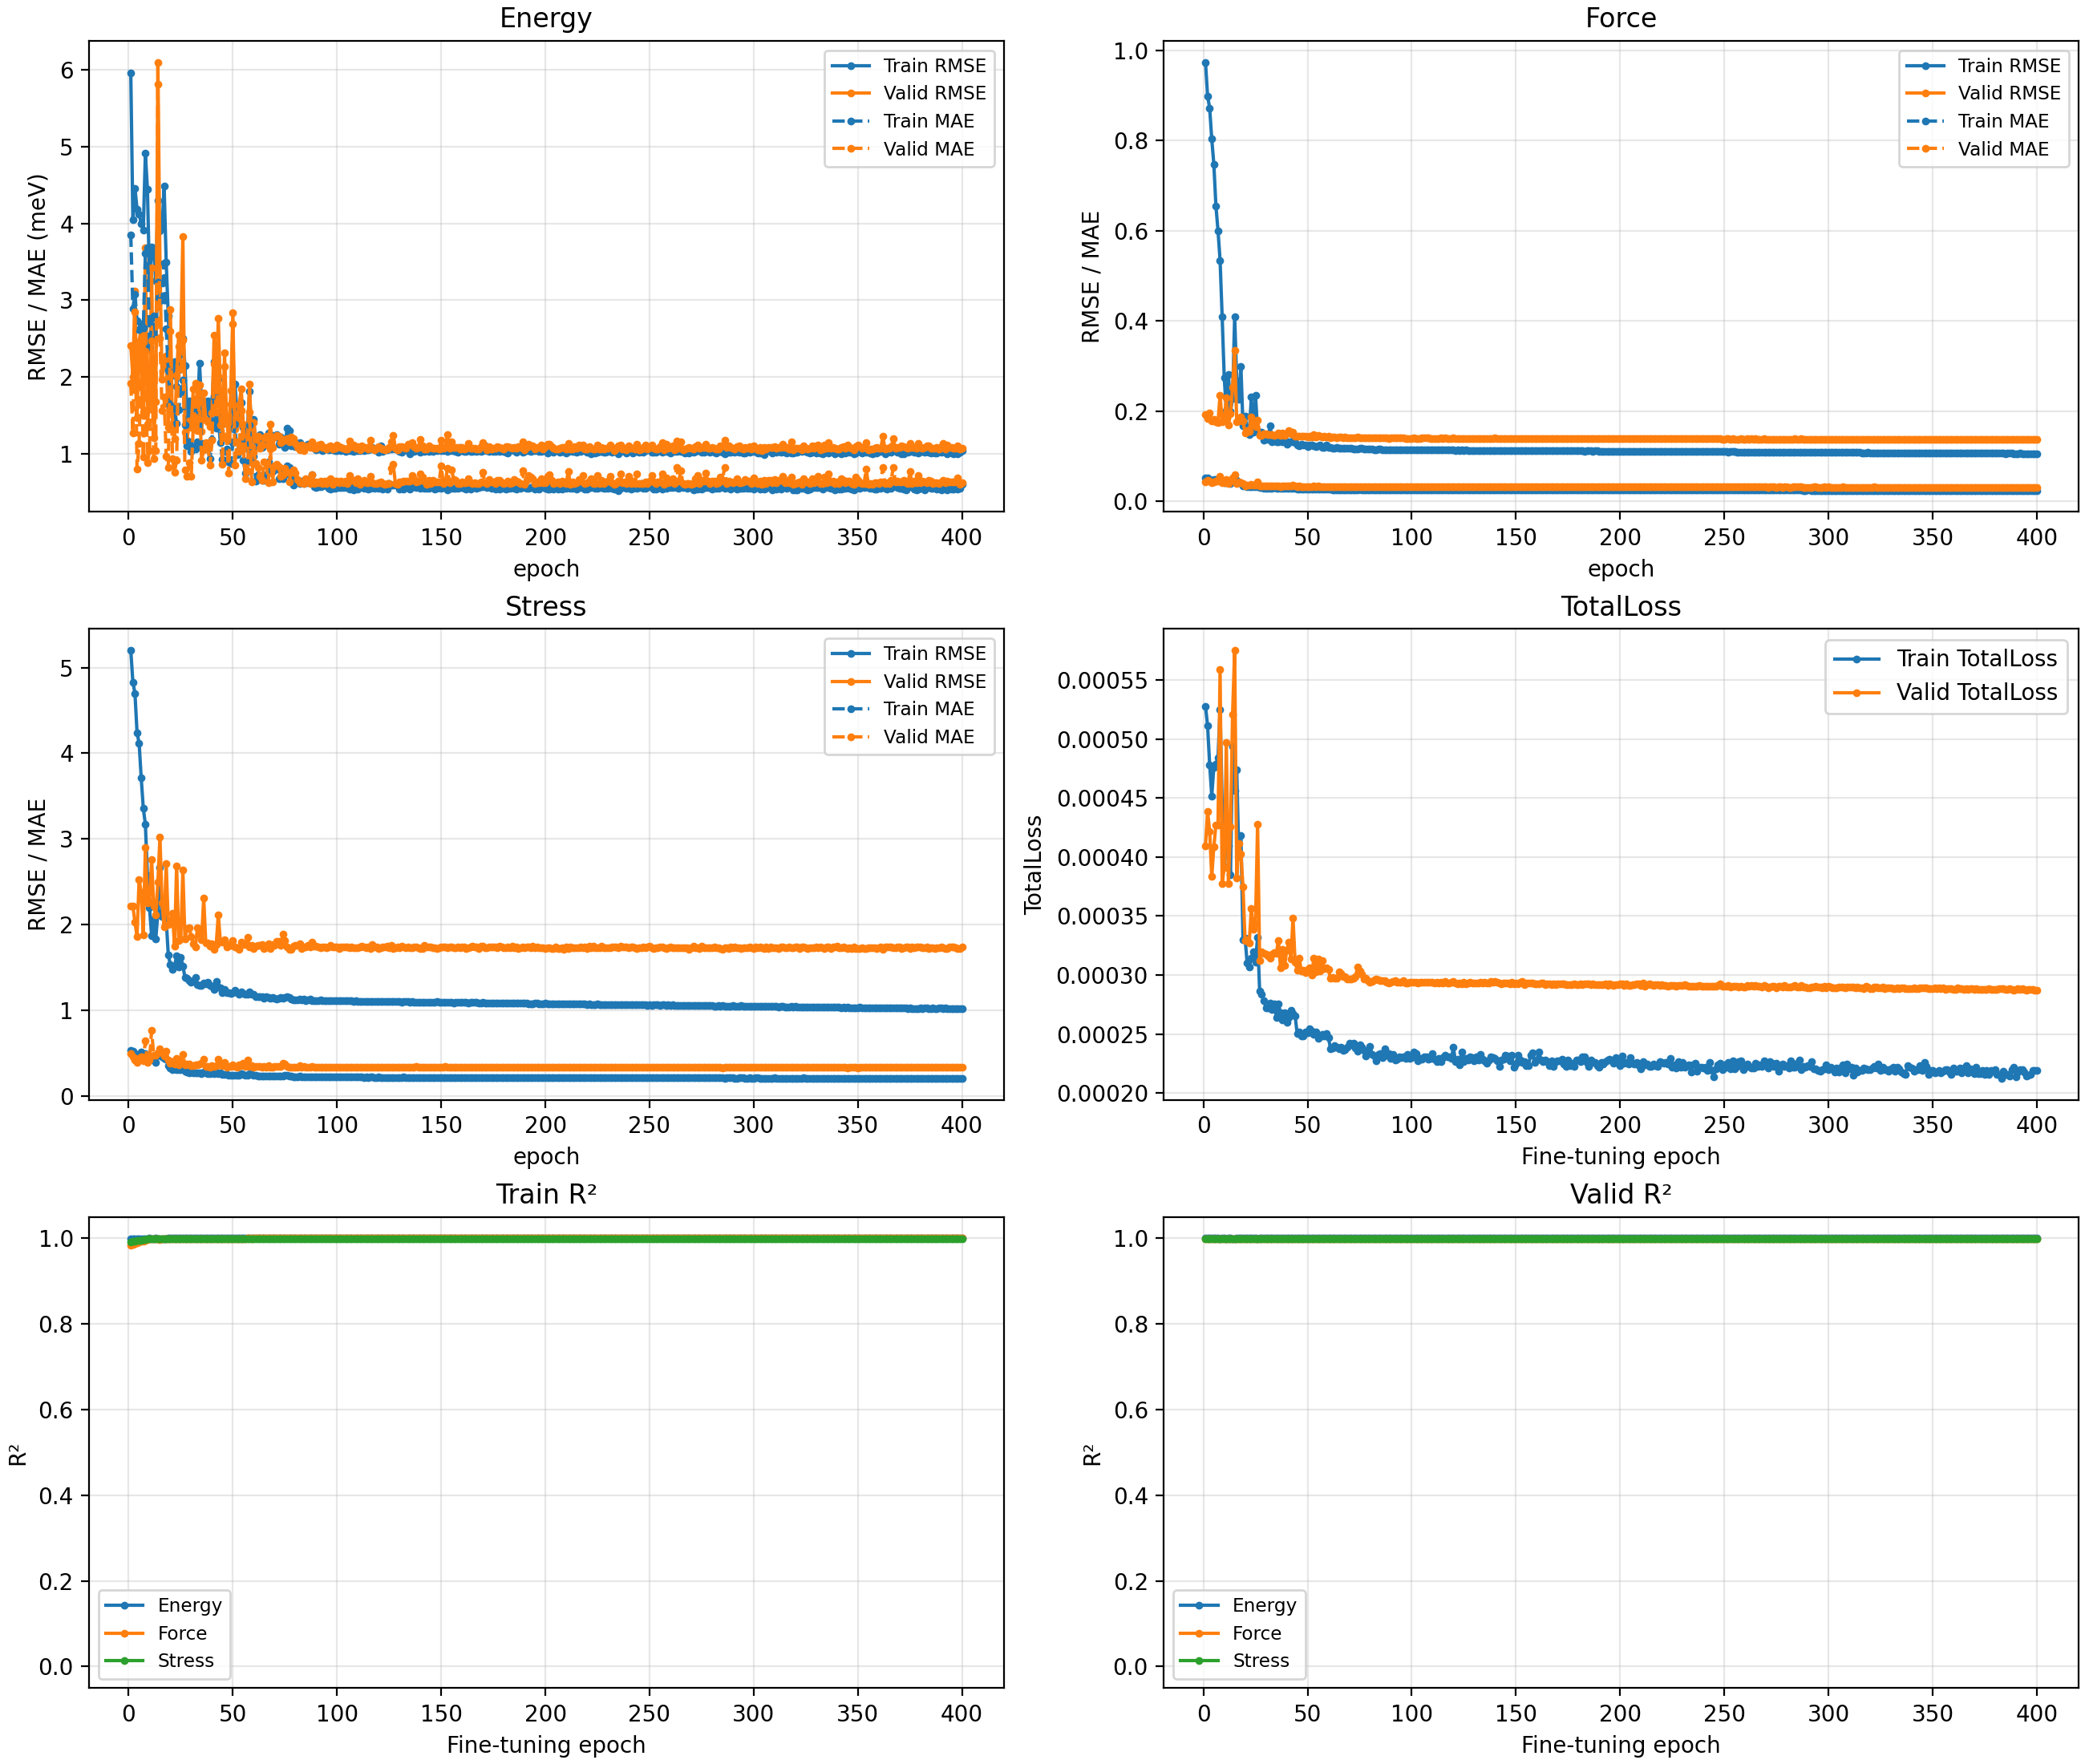

The data file committed next to this chart (first rows):
epoch, learning_rate, train_Energy_RMSE, train_Energy_MAE, train_Force_RMSE, train_Force_MAE, train_Stress_RMSE, train_Stress_MAE, train_TotalLoss, train_Energy_R2, train_Force_R2, train_Stress_R2, valid_Energy_RMSE, valid_Energy_MAE, valid_Force_RMSE, valid_Force_MAE, valid_Stress_RMSE, valid_Stress_MAE, valid_TotalLoss, valid_Energy_R2, valid_Force_R2, valid_Stress_R2
1, 0.001, 0.005958, 0.003854, 0.9739, 0.05244, 5.201, 0.5259, 0.0005278, 0.9992, 0.9839, 0.9921, 0.002411, 0.001917, 0.1919, 0.04229, 2.21, 0.4955, 0.0004098, 0.9999, 0.9994, 0.9991
2, 0.001, 0.004045, 0.002892, 0.8988, 0.05177, 4.83, 0.5225, 0.0005114, 0.9996, 0.9863, 0.9932, 0.002002, 0.001273, 0.1837, 0.04591, 2.216, 0.458, 0.0004388, 0.9999, 0.9995, 0.9991
3, 0.001, 0.004457, 0.00308, 0.8725, 0.04866, 4.698, 0.4935, 0.0004782, 0.9995, 0.9871, 0.9936, 0.003123, 0.002852, 0.1961, 0.04436, 2.024, 0.4169, 0.0004217, 0.9998, 0.9994, 0.9992
4, 0.001, 0.004188, 0.002728, 0.8036, 0.04686, 4.24, 0.4608, 0.0004519, 0.9996, 0.9891, 0.9948, 0.00147, 0.0007973, 0.1776, 0.04081, 1.862, 0.393, 0.0003835, 1, 0.9995, 0.9993
5, 0.001, 0.004121, 0.002617, 0.7481, 0.04814, 4.117, 0.4711, 0.0004761, 0.9996, 0.9905, 0.9951, 0.00246, 0.001135, 0.1809, 0.04274, 2.528, 0.4398, 0.0004085, 0.9999, 0.9995, 0.9988
6, 0.001, 0.004001, 0.002694, 0.6554, 0.04788, 3.713, 0.5076, 0.000479, 0.9996, 0.9927, 0.996, 0.002648, 0.002179, 0.1756, 0.04462, 2.372, 0.4584, 0.0004275, 0.9999, 0.9995, 0.9989
7, 0.001, 0.003915, 0.002634, 0.6005, 0.04767, 3.359, 0.4869, 0.0004841, 0.9996, 0.9939, 0.9967, 0.001544, 0.0009537, 0.1745, 0.04515, 1.882, 0.4075, 0.000427, 0.9999, 0.9995, 0.9993
8, 0.001, 0.004909, 0.003606, 0.5347, 0.05124, 3.169, 0.496, 0.0005253, 0.9994, 0.9952, 0.9971, 0.003681, 0.002335, 0.2357, 0.05545, 2.896, 0.6396, 0.0005587, 0.9997, 0.9991, 0.9984
9, 0.001, 0.004442, 0.003678, 0.4087, 0.04397, 2.57, 0.4672, 0.0004429, 0.9995, 0.9972, 0.9981, 0.001391, 0.0008806, 0.1769, 0.04037, 2.252, 0.3893, 0.0003772, 1, 0.9995, 0.999
10, 0.001, 0.003242, 0.002393, 0.274, 0.04017, 2.193, 0.4127, 0.0003916, 0.9998, 0.9987, 0.9986, 0.001715, 0.001047, 0.18, 0.04073, 2.267, 0.4177, 0.0003913, 0.9999, 0.9995, 0.999
11, 0.001, 0.003697, 0.002767, 0.2015, 0.04112, 1.869, 0.4306, 0.0004117, 0.9997, 0.9993, 0.999, 0.003425, 0.002472, 0.2296, 0.04806, 2.756, 0.7648, 0.000497, 0.9998, 0.9991, 0.9986
12, 0.001, 0.00361, 0.0028, 0.281, 0.04086, 2.066, 0.421, 0.0004097, 0.9997, 0.9987, 0.9988, 0.001204, 0.0009375, 0.1692, 0.03935, 2.213, 0.4697, 0.0003772, 1, 0.9995, 0.9991
13, 0.001, 0.003256, 0.002502, 0.2002, 0.03916, 1.835, 0.3908, 0.0003849, 0.9998, 0.9993, 0.999, 0.001681, 0.001044, 0.1937, 0.0441, 2.109, 0.4726, 0.0004258, 0.9999, 0.9994, 0.9992
14, 0.001, 0.004301, 0.003236, 0.227, 0.04842, 2.138, 0.4695, 0.000494, 0.9996, 0.9991, 0.9987, 0.006097, 0.005808, 0.2531, 0.05154, 2.492, 0.498, 0.0005213, 0.9992, 0.999, 0.9988
15, 0.001, 0.003897, 0.002994, 0.41, 0.04469, 2.664, 0.4763, 0.0004562, 0.9997, 0.9972, 0.9979, 0.003478, 0.002508, 0.3343, 0.05828, 3.021, 0.549, 0.0005753, 0.9997, 0.9982, 0.9983
16, 0.001, 0.003929, 0.003001, 0.2662, 0.04682, 2.095, 0.4573, 0.0004738, 0.9996, 0.9988, 0.9987, 0.001972, 0.001562, 0.1759, 0.03948, 2.256, 0.5037, 0.0003825, 0.9999, 0.9995, 0.999
17, 0.001, 0.004484, 0.003483, 0.2264, 0.04033, 2.109, 0.4358, 0.0004007, 0.9995, 0.9991, 0.9987, 0.002186, 0.001736, 0.1789, 0.04266, 1.967, 0.4621, 0.0004113, 0.9999, 0.9995, 0.9993
18, 0.001, 0.003496, 0.002631, 0.2986, 0.04167, 2.057, 0.4289, 0.0004184, 0.9997, 0.9985, 0.9988, 0.002278, 0.0009658, 0.1864, 0.0412, 2.71, 0.5184, 0.0004025, 0.9999, 0.9994, 0.9986
19, 0.0005, 0.00279, 0.002091, 0.1665, 0.03372, 1.642, 0.3523, 0.0003301, 0.9998, 0.9995, 0.9992, 0.001348, 0.0008232, 0.1775, 0.03916, 1.996, 0.4208, 0.0003748, 1, 0.9995, 0.9993
20, 0.0005, 0.002184, 0.001638, 0.1888, 0.0335, 1.532, 0.3207, 0.0003312, 0.9999, 0.9994, 0.9993, 0.002874, 0.0026, 0.1515, 0.03479, 2.02, 0.3771, 0.0003292, 0.9998, 0.9996, 0.9992
21, 0.0005, 0.002025, 0.00159, 0.1604, 0.0324, 1.473, 0.3053, 0.00031, 0.9999, 0.9996, 0.9994, 0.001349, 0.000938, 0.156, 0.03497, 2.134, 0.4013, 0.0003298, 1, 0.9996, 0.9991
22, 0.0005, 0.002201, 0.001585, 0.1479, 0.03154, 1.514, 0.3176, 0.0003069, 0.9999, 0.9996, 0.9993, 0.001201, 0.0007576, 0.1544, 0.03498, 1.748, 0.3661, 0.0003275, 1, 0.9996, 0.9994
23, 0.0005, 0.001876, 0.001401, 0.231, 0.03244, 1.63, 0.3067, 0.0003143, 0.9999, 0.9991, 0.9992, 0.002025, 0.0009193, 0.1877, 0.03716, 2.687, 0.4324, 0.0003562, 0.9999, 0.9994, 0.9986
24, 0.0005, 0.002095, 0.001577, 0.1534, 0.03268, 1.499, 0.3082, 0.0003199, 0.9999, 0.9996, 0.9993, 0.002543, 0.002395, 0.1691, 0.03583, 1.813, 0.3587, 0.0003385, 0.9999, 0.9995, 0.9994
25, 0.0005, 0.002298, 0.001808, 0.2351, 0.03254, 1.62, 0.303, 0.0003111, 0.9999, 0.9991, 0.9992, 0.002467, 0.002107, 0.1654, 0.03621, 1.835, 0.3959, 0.0003435, 0.9999, 0.9996, 0.9994
26, 0.0005, 0.002507, 0.00196, 0.1573, 0.03407, 1.515, 0.3349, 0.0003318, 0.9999, 0.9996, 0.9993, 0.003828, 0.002486, 0.1799, 0.04363, 2.633, 0.4835, 0.0004279, 0.9997, 0.9995, 0.9987
27, 0.00025, 0.00215, 0.00138, 0.1478, 0.03023, 1.384, 0.2828, 0.0002864, 0.9999, 0.9996, 0.9994, 0.001281, 0.0007903, 0.1468, 0.03335, 1.827, 0.3651, 0.0003123, 1, 0.9997, 0.9994
28, 0.00025, 0.001493, 0.001103, 0.1532, 0.03004, 1.372, 0.2747, 0.0002834, 0.9999, 0.9996, 0.9995, 0.001173, 0.000713, 0.1467, 0.03426, 1.953, 0.3716, 0.0003199, 1, 0.9997, 0.9993
29, 0.00025, 0.001684, 0.001159, 0.1352, 0.02902, 1.345, 0.2709, 0.0002785, 0.9999, 0.9997, 0.9995, 0.001429, 0.0008856, 0.1498, 0.03398, 1.963, 0.3712, 0.0003184, 1, 0.9996, 0.9993
30, 0.00025, 0.001389, 0.001029, 0.1445, 0.02898, 1.323, 0.2741, 0.0002723, 1, 0.9996, 0.9995, 0.001348, 0.0007046, 0.1492, 0.03415, 1.863, 0.3498, 0.000318, 1, 0.9996, 0.9993
31, 0.00025, 0.001623, 0.001096, 0.1375, 0.02872, 1.345, 0.2718, 0.0002722, 0.9999, 0.9997, 0.9995, 0.001841, 0.001374, 0.1472, 0.03389, 1.779, 0.3553, 0.0003165, 0.9999, 0.9996, 0.9994
32, 0.00025, 0.001488, 0.001059, 0.1682, 0.02917, 1.385, 0.2715, 0.000276, 0.9999, 0.9995, 0.9994, 0.00192, 0.001679, 0.1471, 0.03362, 1.736, 0.3575, 0.0003144, 0.9999, 0.9996, 0.9994
33, 0.00025, 0.00156, 0.001156, 0.1324, 0.02847, 1.293, 0.2703, 0.0002705, 0.9999, 0.9997, 0.9995, 0.001734, 0.001306, 0.1481, 0.03417, 1.961, 0.3609, 0.0003177, 0.9999, 0.9996, 0.9993
34, 0.00025, 0.00218, 0.001682, 0.1366, 0.0295, 1.292, 0.2688, 0.0002755, 0.9999, 0.9997, 0.9995, 0.001897, 0.001675, 0.1461, 0.03404, 1.886, 0.3745, 0.0003193, 0.9999, 0.9997, 0.9993
35, 0.00025, 0.001636, 0.001121, 0.1318, 0.02841, 1.285, 0.2609, 0.0002641, 0.9999, 0.9997, 0.9995, 0.00129, 0.0009163, 0.1475, 0.03403, 1.826, 0.3821, 0.0003183, 1, 0.9996, 0.9994
36, 0.00025, 0.001518, 0.00114, 0.1325, 0.0289, 1.319, 0.2747, 0.0002755, 0.9999, 0.9997, 0.9995, 0.001794, 0.001057, 0.152, 0.03451, 2.309, 0.4263, 0.0003295, 0.9999, 0.9996, 0.999
37, 0.00025, 0.001554, 0.001133, 0.1453, 0.02892, 1.303, 0.2654, 0.000268, 0.9999, 0.9996, 0.9995, 0.001441, 0.001149, 0.1452, 0.03295, 1.785, 0.3461, 0.0003063, 1, 0.9997, 0.9994
38, 0.00025, 0.001686, 0.001062, 0.1321, 0.0279, 1.323, 0.2616, 0.0002617, 0.9999, 0.9997, 0.9995, 0.001418, 0.001124, 0.1508, 0.03462, 1.782, 0.3464, 0.0003216, 1, 0.9996, 0.9994
39, 0.00025, 0.001407, 0.0009399, 0.1458, 0.02845, 1.286, 0.2622, 0.0002682, 1, 0.9996, 0.9995, 0.001357, 0.0008492, 0.1454, 0.03337, 1.748, 0.3372, 0.0003081, 1, 0.9997, 0.9994
40, 0.00025, 0.001649, 0.001193, 0.1271, 0.0283, 1.277, 0.2646, 0.0002602, 0.9999, 0.9997, 0.9995, 0.001528, 0.001174, 0.1507, 0.03437, 1.774, 0.35, 0.0003213, 1, 0.9996, 0.9994
41, 0.00025, 0.002196, 0.001746, 0.1314, 0.02803, 1.244, 0.2593, 0.0002642, 0.9999, 0.9997, 0.9996, 0.002543, 0.002173, 0.157, 0.03467, 1.71, 0.3376, 0.0003276, 0.9999, 0.9996, 0.9995
42, 0.00025, 0.001868, 0.001335, 0.1313, 0.02836, 1.335, 0.2735, 0.0002703, 0.9999, 0.9997, 0.9995, 0.001722, 0.001538, 0.149, 0.03361, 1.763, 0.3537, 0.0003136, 0.9999, 0.9996, 0.9994
43, 0.00025, 0.001976, 0.001465, 0.1342, 0.02876, 1.266, 0.2593, 0.0002674, 0.9999, 0.9997, 0.9995, 0.002764, 0.002014, 0.1523, 0.03635, 2.113, 0.4256, 0.0003486, 0.9998, 0.9996, 0.9992
44, 0.000125, 0.001633, 0.001144, 0.1299, 0.02822, 1.263, 0.2656, 0.0002656, 0.9999, 0.9997, 0.9995, 0.001817, 0.001377, 0.144, 0.03314, 1.806, 0.3687, 0.0003112, 0.9999, 0.9997, 0.9994
45, 0.000125, 0.001385, 0.0009243, 0.1255, 0.02709, 1.208, 0.2484, 0.0002504, 1, 0.9997, 0.9996, 0.001223, 0.0008682, 0.1442, 0.03276, 1.79, 0.3473, 0.0003043, 1, 0.9997, 0.9994
46, 0.000125, 0.001458, 0.0009114, 0.1235, 0.02686, 1.242, 0.2519, 0.0002519, 1, 0.9997, 0.9996, 0.002314, 0.002136, 0.1446, 0.03315, 1.819, 0.3864, 0.0003144, 0.9999, 0.9997, 0.9994
47, 0.000125, 0.001421, 0.001066, 0.1261, 0.02697, 1.203, 0.2501, 0.0002487, 1, 0.9997, 0.9996, 0.001447, 0.001201, 0.1442, 0.03253, 1.734, 0.3358, 0.0003033, 1, 0.9997, 0.9994
48, 0.000125, 0.001394, 0.0008968, 0.1247, 0.027, 1.204, 0.2433, 0.0002484, 1, 0.9997, 0.9996, 0.00118, 0.0007454, 0.1434, 0.0328, 1.762, 0.3414, 0.0003044, 1, 0.9997, 0.9994
49, 0.000125, 0.001339, 0.0008765, 0.1245, 0.02696, 1.199, 0.2417, 0.000252, 1, 0.9997, 0.9996, 0.00182, 0.001643, 0.1436, 0.03248, 1.752, 0.3398, 0.0003023, 0.9999, 0.9997, 0.9994
50, 0.000125, 0.001608, 0.001146, 0.1218, 0.02689, 1.202, 0.2411, 0.0002508, 0.9999, 0.9997, 0.9996, 0.002841, 0.002696, 0.1421, 0.03237, 1.813, 0.358, 0.0003045, 0.9998, 0.9997, 0.9994
51, 0.000125, 0.001907, 0.001381, 0.124, 0.02695, 1.228, 0.243, 0.0002543, 0.9999, 0.9997, 0.9996, 0.001323, 0.0008541, 0.1435, 0.03297, 1.738, 0.3408, 0.0003063, 1, 0.9997, 0.9994
52, 0.000125, 0.001548, 0.0009897, 0.1252, 0.02698, 1.203, 0.2434, 0.0002528, 0.9999, 0.9997, 0.9996, 0.001439, 0.001159, 0.1426, 0.03232, 1.729, 0.335, 0.0003001, 1, 0.9997, 0.9994
53, 0.000125, 0.001482, 0.001051, 0.1221, 0.02662, 1.188, 0.2436, 0.0002499, 0.9999, 0.9997, 0.9996, 0.001636, 0.00103, 0.1472, 0.03352, 1.712, 0.3582, 0.0003144, 0.9999, 0.9996, 0.9995
54, 0.000125, 0.001673, 0.001175, 0.1205, 0.02662, 1.209, 0.2561, 0.000252, 0.9999, 0.9998, 0.9996, 0.001843, 0.001566, 0.1417, 0.03243, 1.791, 0.3515, 0.000303, 0.9999, 0.9997, 0.9994
55, 0.000125, 0.001345, 0.0009142, 0.1228, 0.0266, 1.197, 0.2466, 0.0002462, 1, 0.9997, 0.9996, 0.001387, 0.001103, 0.1465, 0.03318, 1.766, 0.3783, 0.0003135, 1, 0.9997, 0.9994
56, 0.000125, 0.001221, 0.0007542, 0.1242, 0.02675, 1.183, 0.2384, 0.0002476, 1, 0.9997, 0.9996, 0.001071, 0.0006733, 0.1443, 0.0327, 1.763, 0.3403, 0.0003033, 1, 0.9997, 0.9994
57, 0.000125, 0.001332, 0.0008913, 0.1202, 0.02644, 1.187, 0.2371, 0.0002494, 1, 0.9998, 0.9996, 0.001167, 0.0007831, 0.1419, 0.03297, 1.849, 0.4154, 0.0003121, 1, 0.9997, 0.9994
58, 0.000125, 0.001814, 0.001381, 0.1197, 0.02659, 1.213, 0.2559, 0.0002485, 0.9999, 0.9998, 0.9996, 0.00191, 0.001539, 0.1435, 0.03262, 1.74, 0.3433, 0.0003053, 0.9999, 0.9997, 0.9994
59, 0.000125, 0.001257, 0.0008985, 0.1252, 0.02665, 1.183, 0.2495, 0.0002503, 1, 0.9997, 0.9996, 0.001099, 0.0006377, 0.1431, 0.033, 1.753, 0.3528, 0.0003063, 1, 0.9997, 0.9994
60, 0.000125, 0.001451, 0.0009689, 0.1195, 0.02642, 1.189, 0.2426, 0.0002468, 1, 0.9998, 0.9996, 0.001408, 0.001026, 0.1444, 0.03268, 1.721, 0.3374, 0.0003048, 1, 0.9997, 0.9994
... 340 more rows
